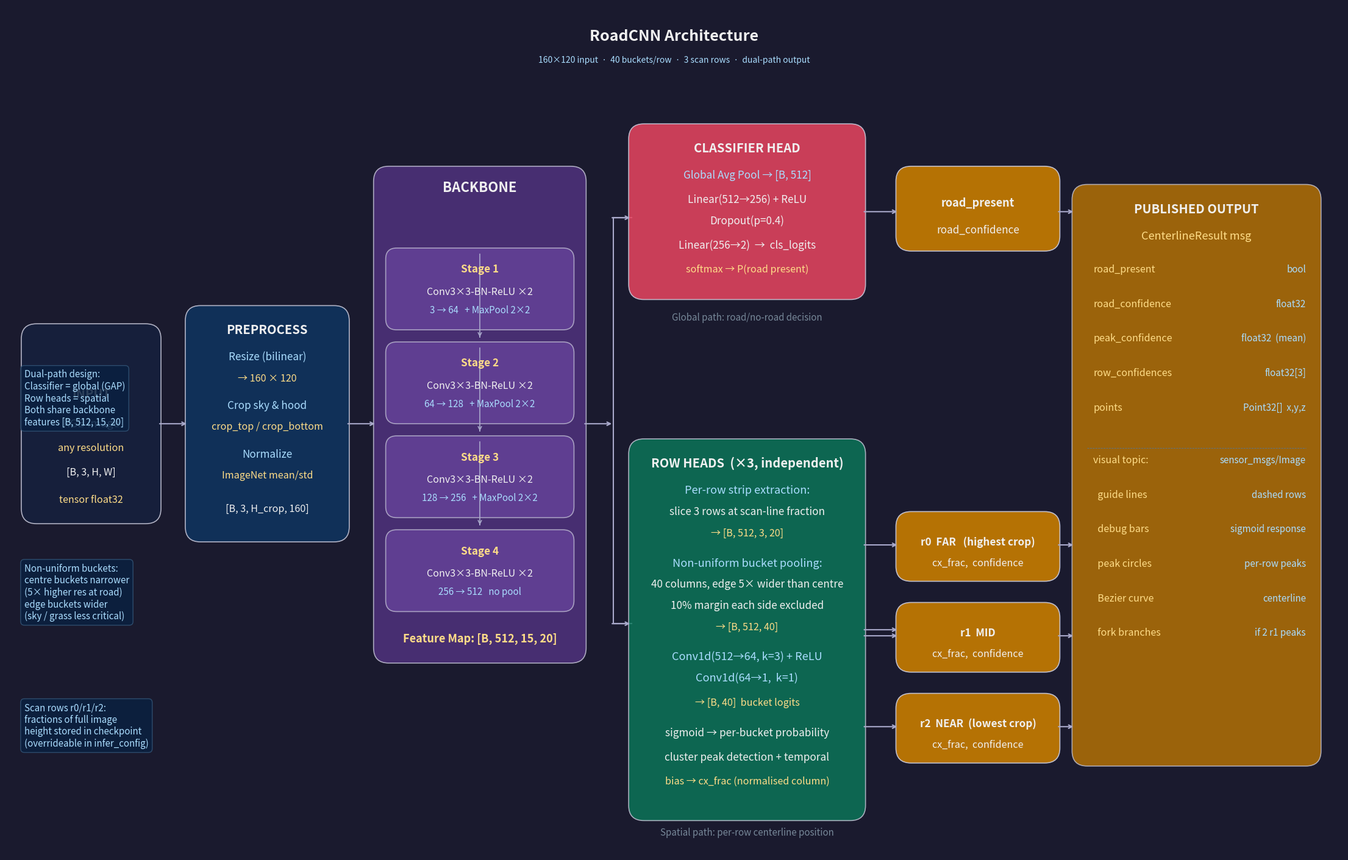

Recreate this plot in Python. (Note: this script raises an exception after producing the figure.)
"""
Generates road_code/v2/architecture.png — a diagram of the RoadCNN architecture.
Run: python draw_architecture.py
"""

import matplotlib
matplotlib.use("Agg")
import matplotlib.pyplot as plt
import matplotlib.patches as mpatches
from matplotlib.patches import FancyBboxPatch, FancyArrowPatch

FIG_W, FIG_H = 22, 14
FS = 1.45   # global font-size scale factor
fig, ax = plt.subplots(figsize=(FIG_W, FIG_H))
ax.set_xlim(0, FIG_W)
ax.set_ylim(0, FIG_H)
ax.axis("off")
fig.patch.set_facecolor("#1a1a2e")
ax.set_facecolor("#1a1a2e")

# ── Palette ───────────────────────────────────────────────────────────────────
C_BG      = "#1a1a2e"
C_INPUT   = "#16213e"
C_PREP    = "#0f3460"
C_BACK    = "#533483"
C_CLS     = "#e94560"
C_ROW     = "#0a7a5a"
C_HEAD    = "#1a7a4a"
C_OUT     = "#c77d00"
C_ARROW   = "#aaaacc"
C_TEXT    = "#f0f0f0"
C_ANN     = "#ffdd88"
C_NOTE    = "#aaddff"

def box(x, y, w, h, color, alpha=0.85, radius=0.25):
    r = FancyBboxPatch((x, y), w, h,
                       boxstyle=f"round,pad=0.05,rounding_size={radius}",
                       facecolor=color, edgecolor="#ccccdd",
                       linewidth=1.2, alpha=alpha, zorder=3)
    ax.add_patch(r)
    return r

def label(x, y, text, size=9, color=C_TEXT, bold=False, ha="center", va="center"):
    weight = "bold" if bold else "normal"
    ax.text(x, y, text, fontsize=size * FS, color=color, ha=ha, va=va,
            fontweight=weight, zorder=5)

def arrow(x0, y0, x1, y1, color=C_ARROW, lw=1.5):
    ax.annotate("", xy=(x1, y1), xytext=(x0, y0),
                arrowprops=dict(arrowstyle="->", color=color, lw=lw), zorder=4)

def divider(x0, x1, y, color="#445566", lw=0.8):
    ax.plot([x0, x1], [y, y], color=color, lw=lw, ls="--", zorder=2)


# ─────────────────────────────────────────────────────────────────────────────
# TITLE
# ─────────────────────────────────────────────────────────────────────────────
ax.text(11, 13.5, "RoadCNN Architecture", fontsize=18, color=C_TEXT,
        ha="center", va="center", fontweight="bold", zorder=5)
ax.text(11, 13.1, "160×120 input  ·  40 buckets/row  ·  3 scan rows  ·  dual-path output",
        fontsize=10, color=C_NOTE, ha="center", va="center", zorder=5)

# ─────────────────────────────────────────────────────────────────────────────
# COLUMN LAYOUT (left → right):
#   [Input] → [Preprocess] → [Backbone] → [split] → [Classifier] | [Row Heads]
# ─────────────────────────────────────────────────────────────────────────────

# ── INPUT ─────────────────────────────────────────────────────────────────────
box(0.3, 5.5, 2.2, 3.2, C_INPUT)
label(1.4, 7.6, "INPUT", 10, bold=True)
label(1.4, 7.1, "RGB Image", 9, C_NOTE)
label(1.4, 6.7, "any resolution", 8, C_ANN)
label(1.4, 6.3, "[B, 3, H, W]", 8)
label(1.4, 5.85, "tensor float32", 8, C_ANN)

arrow(2.5, 7.1, 3.0, 7.1)

# ── PREPROCESS ────────────────────────────────────────────────────────────────
box(3.0, 5.2, 2.6, 3.8, C_PREP)
label(4.3, 8.65, "PREPROCESS", 10, bold=True)
label(4.3, 8.2,  "Resize (bilinear)", 8.5, C_NOTE)
label(4.3, 7.85, "→ 160 × 120", 8, C_ANN)
label(4.3, 7.4,  "Crop sky & hood", 8.5, C_NOTE)
label(4.3, 7.05, "crop_top / crop_bottom", 8, C_ANN)
label(4.3, 6.6,  "Normalize", 8.5, C_NOTE)
label(4.3, 6.25, "ImageNet mean/std", 8, C_ANN)
label(4.3, 5.7,  "[B, 3, H_crop, 160]", 8)

arrow(5.6, 7.1, 6.1, 7.1)

# ── BACKBONE ──────────────────────────────────────────────────────────────────
box(6.1, 3.2, 3.4, 8.1, C_BACK, alpha=0.8)
label(7.8, 11.0, "BACKBONE", 11, bold=True)

stages = [
    ("Stage 1", "Conv3×3-BN-ReLU ×2", "3 → 64",   "+ MaxPool 2×2", "→ [B,  64, 60, 80]"),
    ("Stage 2", "Conv3×3-BN-ReLU ×2", "64 → 128",  "+ MaxPool 2×2", "→ [B, 128, 30, 40]"),
    ("Stage 3", "Conv3×3-BN-ReLU ×2", "128 → 256", "+ MaxPool 2×2", "→ [B, 256, 15, 20]"),
    ("Stage 4", "Conv3×3-BN-ReLU ×2", "256 → 512", "no pool",       "→ [B, 512, 15, 20]"),
]
y_st = 10.1
for s, ops, ch, pool, out in stages:
    box(6.3, y_st - 1.4, 3.0, 1.25, "#6a45a0", alpha=0.7, radius=0.18)
    label(7.8, y_st - 0.45, s, 8.5, C_ANN, bold=True)
    label(7.8, y_st - 0.82, ops, 8)
    label(7.8, y_st - 1.12, f"{ch}   {pool}", 7.5, C_NOTE)
    if s != "Stage 1":
        ax.plot([7.8, 7.8], [y_st + 0.02, y_st - 0.05 + 1.4], color=C_ARROW, lw=1.2,
                zorder=3)
        ax.annotate("", xy=(7.8, y_st - 0.02), xytext=(7.8, y_st + 0.01),
                    arrowprops=dict(arrowstyle="->", color=C_ARROW, lw=1.2), zorder=4)
    y_st -= 1.55

label(7.8, 3.55, "Feature Map: [B, 512, 15, 20]", 9, C_ANN, bold=True)

# ── SPLIT ARROW ───────────────────────────────────────────────────────────────
# from backbone bottom → two paths
arrow(9.5, 7.1, 10.0, 7.1)
# split line
ax.plot([10.0, 10.0], [3.8, 10.5], color=C_ARROW, lw=1.5, zorder=3)
ax.plot([10.0, 10.3], [10.5, 10.5], color=C_ARROW, lw=1.5, zorder=3)  # up to classifier
ax.annotate("", xy=(10.3, 10.5), xytext=(9.95, 10.5),
            arrowprops=dict(arrowstyle="->", color=C_ARROW, lw=1.5), zorder=4)
ax.plot([10.0, 10.3], [3.8, 3.8], color=C_ARROW, lw=1.5, zorder=3)   # down to row heads
ax.annotate("", xy=(10.3, 3.8), xytext=(9.95, 3.8),
            arrowprops=dict(arrowstyle="->", color=C_ARROW, lw=1.5), zorder=4)

# ── CLASSIFIER HEAD ───────────────────────────────────────────────────────────
box(10.3, 9.2, 3.8, 2.8, C_CLS, alpha=0.85)
label(12.2, 11.65, "CLASSIFIER HEAD", 10, bold=True)
label(12.2, 11.2,  "Global Avg Pool → [B, 512]", 8.5, C_NOTE)
label(12.2, 10.8,  "Linear(512→256) + ReLU", 8.5)
label(12.2, 10.45, "Dropout(p=0.4)", 8.5)
label(12.2, 10.05, "Linear(256→2)  →  cls_logits", 8.5)
label(12.2, 9.65,  "softmax → P(road present)", 8, C_ANN)

arrow(14.1, 10.6, 14.7, 10.6)

box(14.7, 10.0, 2.6, 1.3, C_OUT, alpha=0.9)
label(16.0, 10.75, "road_present", 9, bold=True)
label(16.0, 10.3,  "road_confidence", 8.5)

# ── ROW HEADS ─────────────────────────────────────────────────────────────────
box(10.3, 0.6, 3.8, 6.2, C_ROW, alpha=0.8)
label(12.2, 6.45, "ROW HEADS  (×3, independent)", 10, bold=True)

label(12.2, 6.0, "Per-row strip extraction:", 9, C_NOTE)
label(12.2, 5.65, "slice 3 rows at scan-line fraction", 8.5)
label(12.2, 5.3,  "→ [B, 512, 3, 20]", 8, C_ANN)

label(12.2, 4.8,  "Non-uniform bucket pooling:", 9, C_NOTE)
label(12.2, 4.45, "40 columns, edge 5× wider than centre", 8.5)
label(12.2, 4.1,  "10% margin each side excluded", 8.5)
label(12.2, 3.75, "→ [B, 512, 40]", 8, C_ANN)

label(12.2, 3.25, "Conv1d(512→64, k=3) + ReLU", 9, C_NOTE)
label(12.2, 2.90, "Conv1d(64→1,  k=1)", 9, C_NOTE)
label(12.2, 2.5,  "→ [B, 40]  bucket logits", 8, C_ANN)

label(12.2, 2.0,  "sigmoid → per-bucket probability", 8.5)
label(12.2, 1.6,  "cluster peak detection + temporal", 8.5)
label(12.2, 1.2,  "bias → cx_frac (normalised column)", 8, C_ANN)

arrow(14.1, 3.7, 14.7, 3.7)

# ── ROW OUTPUT BOXES ──────────────────────────────────────────────────────────
row_ys = [5.1, 3.6, 2.1]
row_labels = ["r0  FAR   (highest crop)", "r1  MID", "r2  NEAR  (lowest crop)"]
for ry, rl in zip(row_ys, row_labels):
    box(14.7, ry - 0.55, 2.6, 1.05, C_OUT, alpha=0.9)
    label(16.0, ry + 0.05, rl, 8.5, C_TEXT, bold=True)
    label(16.0, ry - 0.3, "cx_frac,  confidence", 8)

# arrows to row boxes
for ry in row_ys:
    arrow(14.1, ry - 0.0, 14.7, ry - 0.0)

# ── COMBINED OUTPUT ───────────────────────────────────────────────────────────
box(17.6, 1.5, 4.0, 9.5, C_OUT, alpha=0.75)
label(19.6, 10.65, "PUBLISHED OUTPUT", 10, bold=True)
label(19.6, 10.2,  "CenterlineResult msg", 9, C_ANN)

items = [
    ("road_present", "bool"),
    ("road_confidence", "float32"),
    ("peak_confidence", "float32  (mean)"),
    ("row_confidences", "float32[3]"),
    ("points", "Point32[]  x,y,z"),
    ("", ""),
    ("visual topic:", "sensor_msgs/Image"),
    ("  guide lines", "dashed rows"),
    ("  debug bars", "sigmoid response"),
    ("  peak circles", "per-row peaks"),
    ("  Bezier curve", "centerline"),
    ("  fork branches", "if 2 r1 peaks"),
]
yi = 9.65
for k, v in items:
    if k == "":
        ax.plot([17.8, 21.4], [yi - 0.1, yi - 0.1], color="#557799", lw=0.6, ls="--", zorder=3)
        yi -= 0.3
        continue
    label(17.9, yi, k, 8, C_ANN, ha="left")
    label(21.4, yi, v, 7.5, C_NOTE, ha="right")
    yi -= 0.57

# arrows classifier → combined
arrow(17.3, 10.6, 17.6, 10.6)
# arrows row heads → combined
for ry in row_ys:
    arrow(17.3, ry - 0.0, 17.6, ry - 0.0)

# ── ANNOTATIONS ───────────────────────────────────────────────────────────────
# Note about scan rows
ax.text(0.3, 2.5,
        "Scan rows r0/r1/r2:\n"
        "fractions of full image\n"
        "height stored in checkpoint\n"
        "(overrideable in infer_config)",
        fontsize=7.5 * FS, color=C_NOTE, va="top", zorder=5,
        bbox=dict(boxstyle="round,pad=0.4", facecolor="#0a2040", edgecolor="#335577", alpha=0.85))

ax.text(0.3, 4.8,
        "Non-uniform buckets:\n"
        "centre buckets narrower\n"
        "(5× higher res at road)\n"
        "edge buckets wider\n"
        "(sky / grass less critical)",
        fontsize=7.5 * FS, color=C_NOTE, va="top", zorder=5,
        bbox=dict(boxstyle="round,pad=0.4", facecolor="#0a2040", edgecolor="#335577", alpha=0.85))

ax.text(0.3, 8.0,
        "Dual-path design:\n"
        "Classifier = global (GAP)\n"
        "Row heads = spatial\n"
        "Both share backbone\n"
        "features [B, 512, 15, 20]",
        fontsize=7.5 * FS, color=C_NOTE, va="top", zorder=5,
        bbox=dict(boxstyle="round,pad=0.4", facecolor="#0a2040", edgecolor="#335577", alpha=0.85))

# ── SECTION LABELS ────────────────────────────────────────────────────────────
for tx, ty, txt in [
    (12.2, 8.85, "Global path: road/no-road decision"),
    (12.2, 0.35, "Spatial path: per-row centerline position"),
]:
    ax.text(tx, ty, txt, fontsize=7.5 * FS, color="#778899", ha="center", va="center",
            style="italic", zorder=5)

plt.tight_layout(pad=0.3)
out = "/home/rosey1211/code/road_code/v2/architecture.png"
plt.savefig(out, dpi=210, bbox_inches="tight", facecolor=C_BG)
print(f"Saved: {out}")
